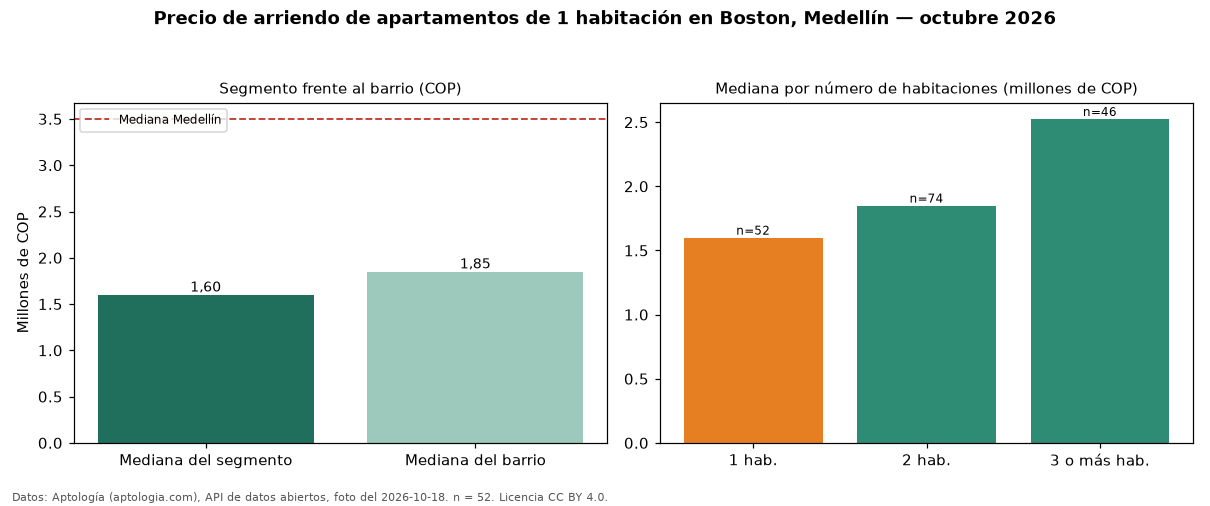

Data behind this chart, as committed beside it:
seccion, metrica, valor_cop, n
precio, mediana, 1600000, 52
habitaciones, 1, 1600000, 52
habitaciones, 2, 1850000, 74
habitaciones, 3+, 2525000, 46
barrio, mediana_barrio_todos_los_tamanos, 1850000, 179
ciudad, mediana_ciudad, 3500000, 
fuente, fecha_foto, 2026-10-18, 
fuente, atribucion, https://www.aptologia.com/arriendo/medel…, 
